Labelled photos from "Hello_IMG_classification", an image-classification folder in yueying-teng/Hello_IMG_classification. The possible labels are: hello gesture, no hello gesture.

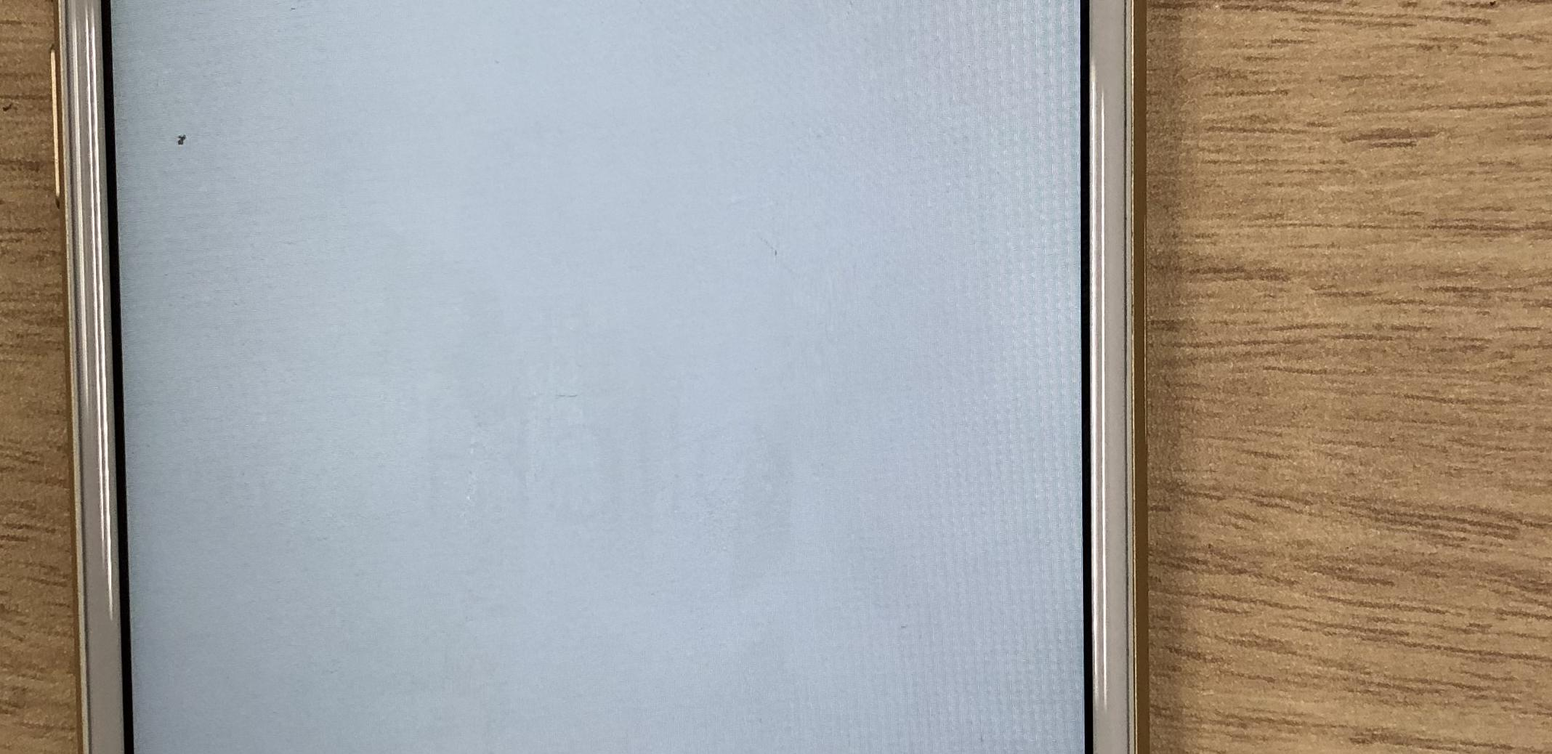
Label: no hello gesture

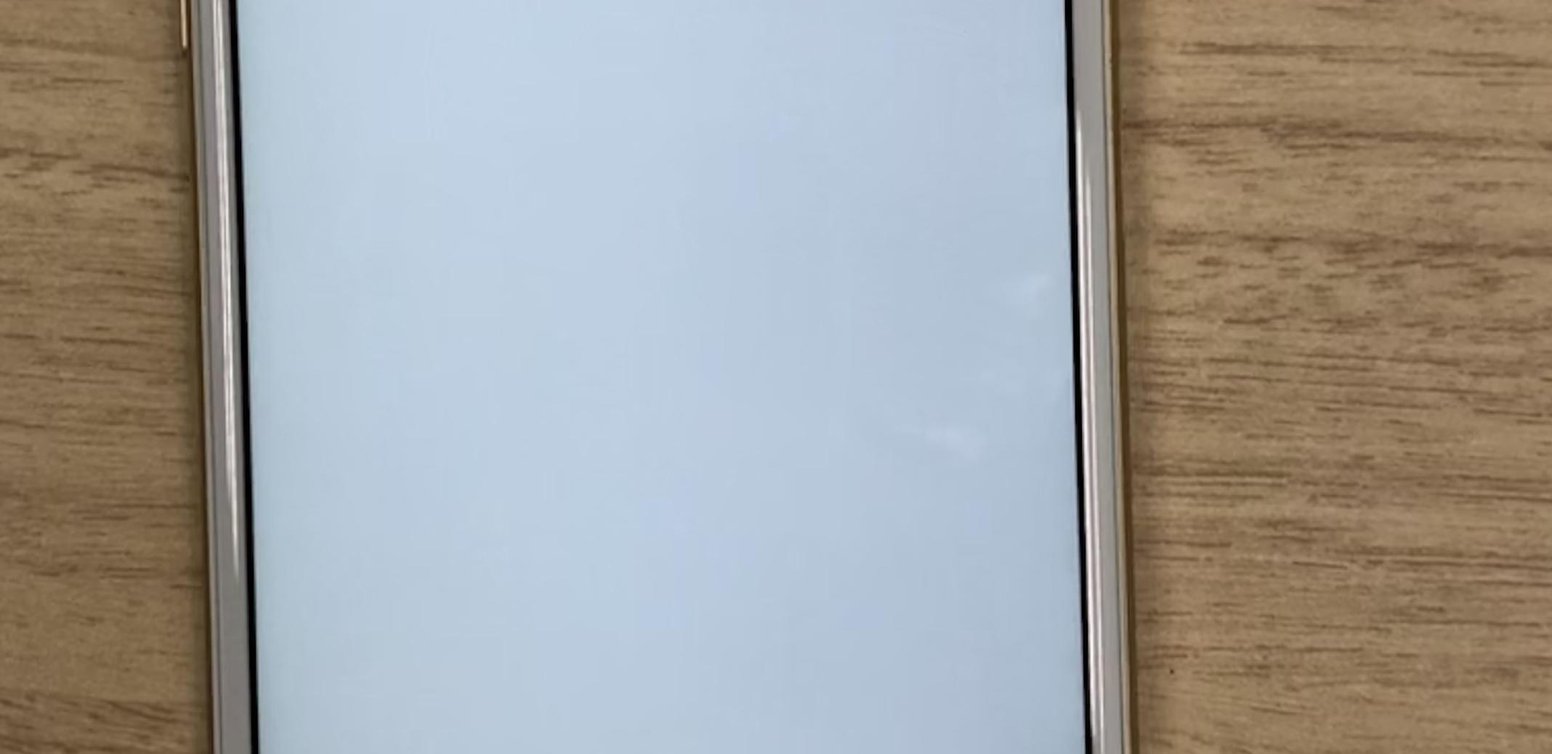
Label: no hello gesture

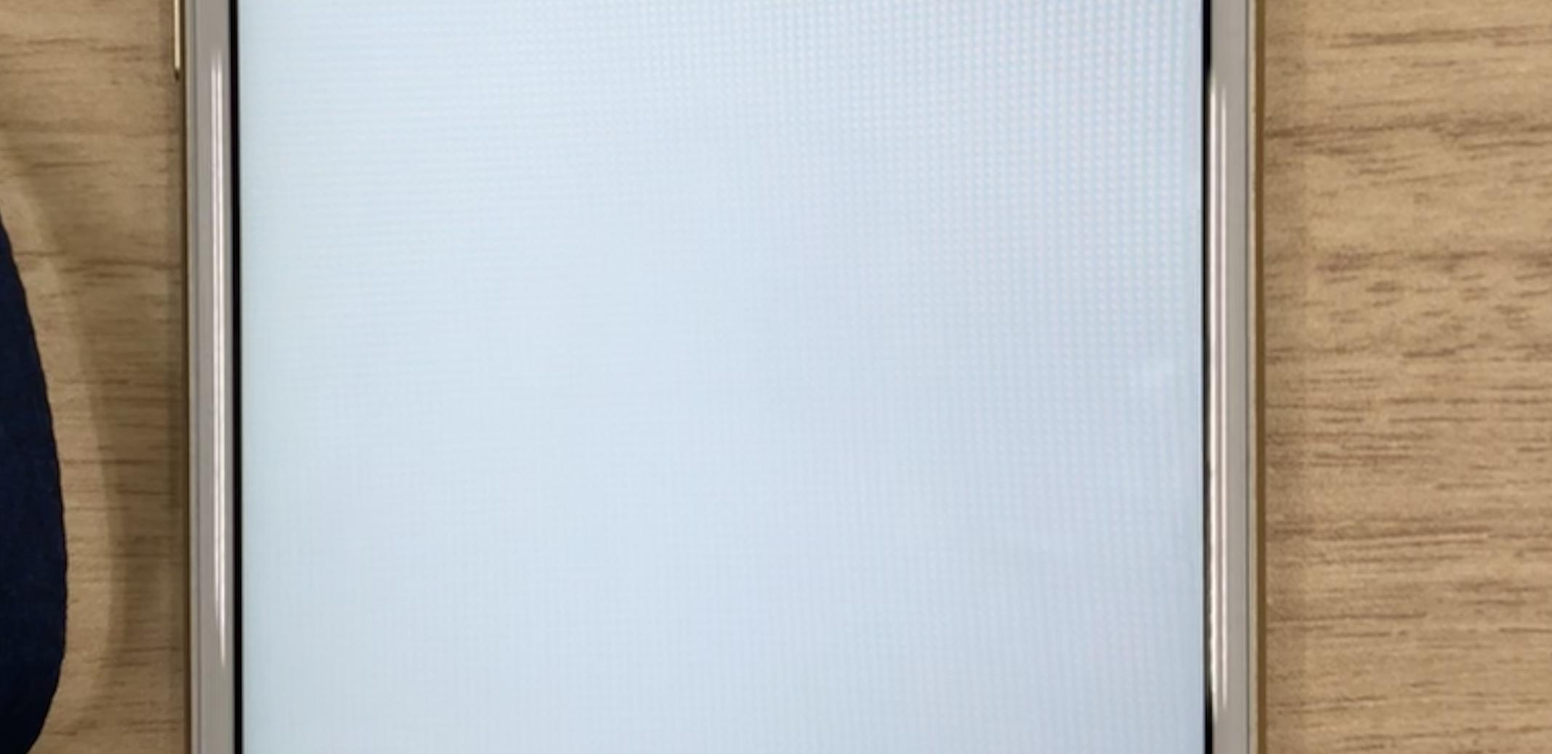
Label: no hello gesture

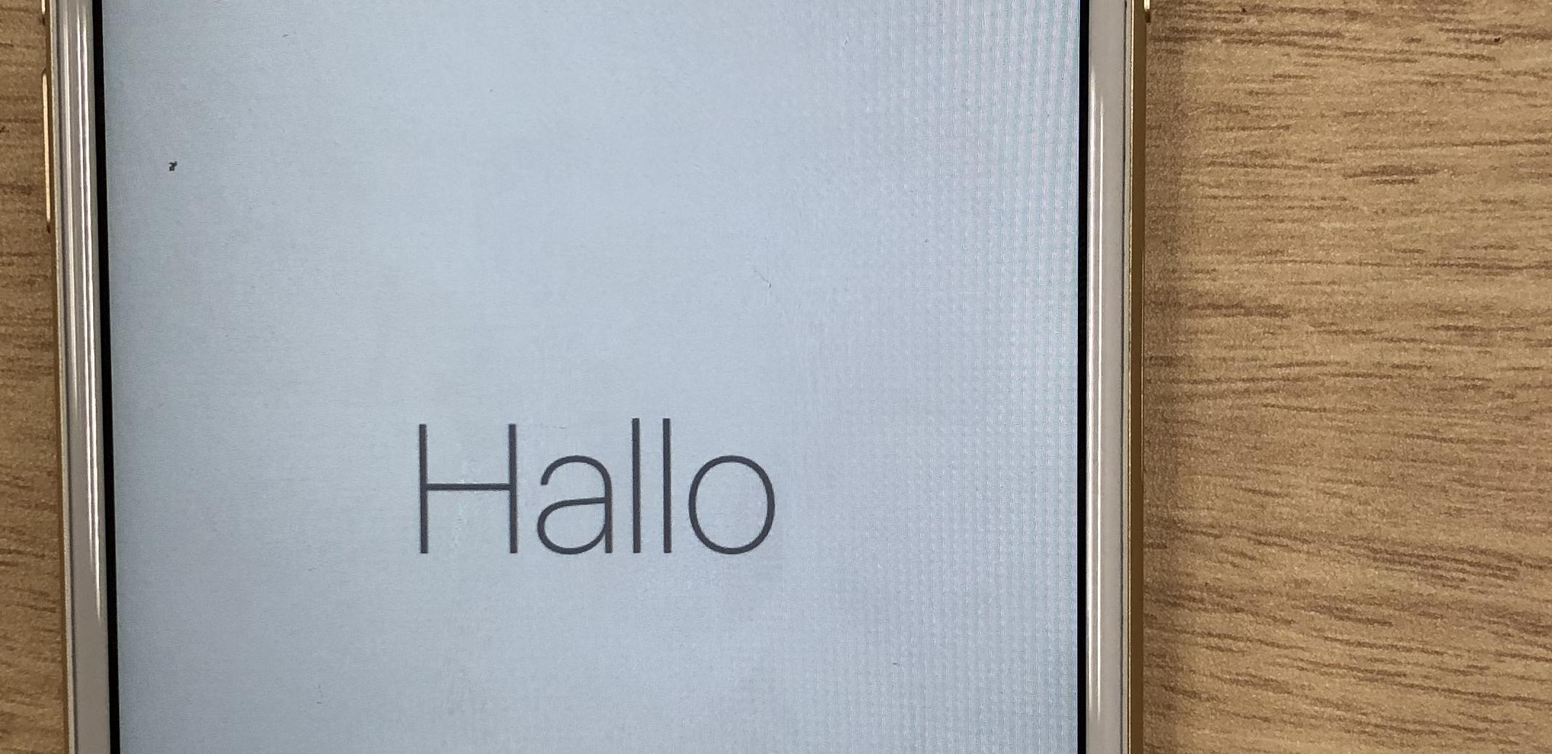
Label: hello gesture

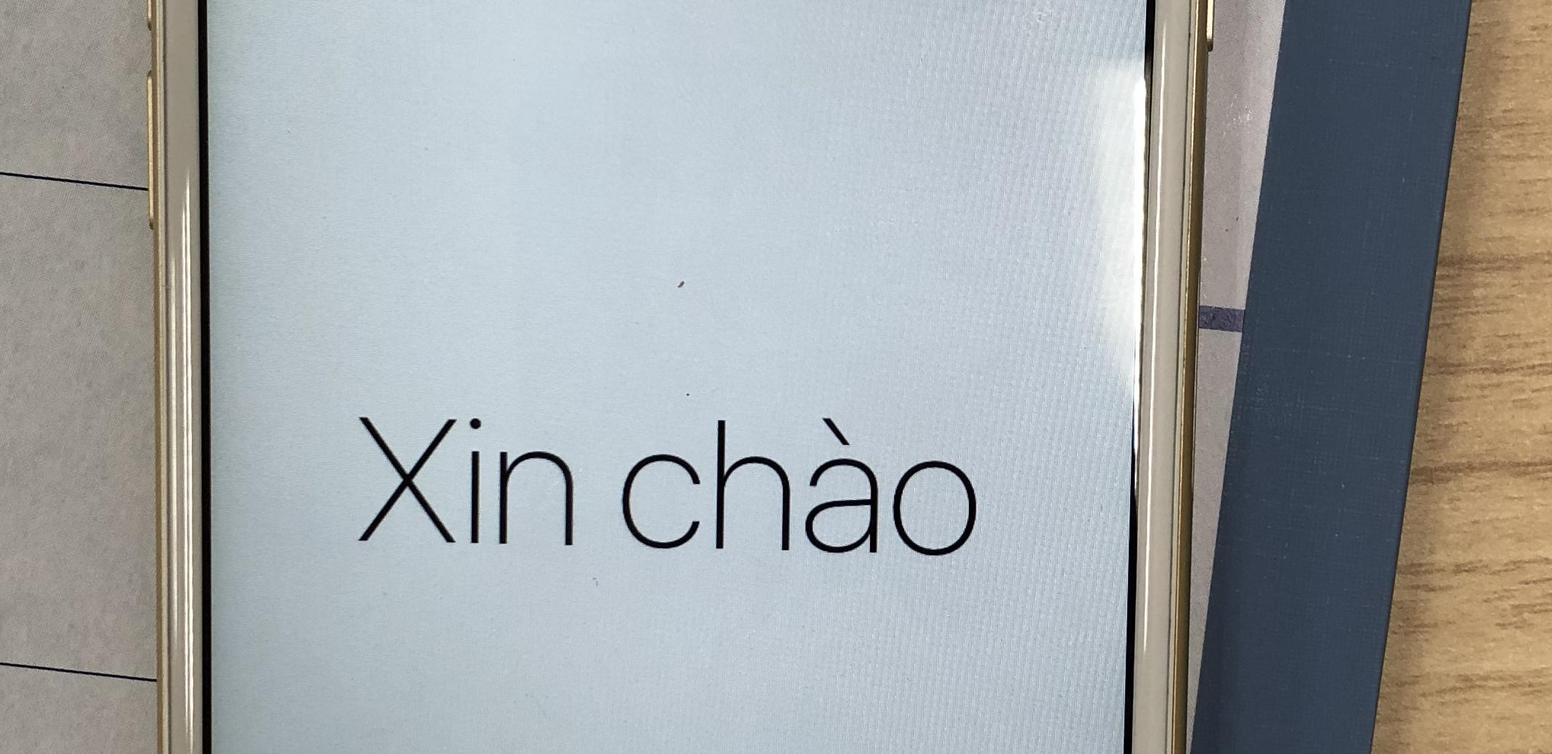
Label: hello gesture

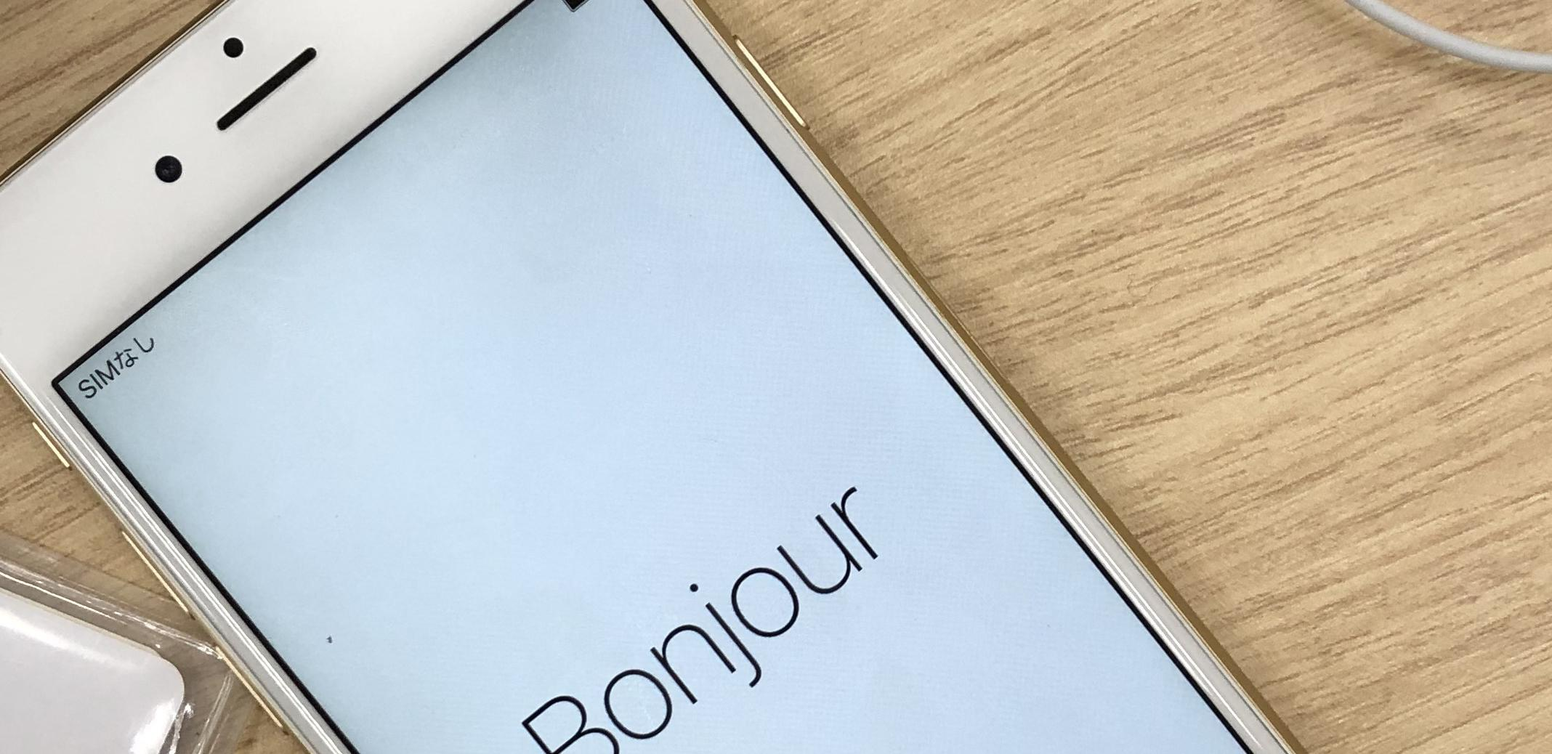
Label: hello gesture
